Run: headless pygame with SDL's dummy video driver; simulated clock (each Clock.tick advances the game by its frame time, no real sleeping); random seed 0; keys injected as events and as key.get_pressed() state; no mouse input.
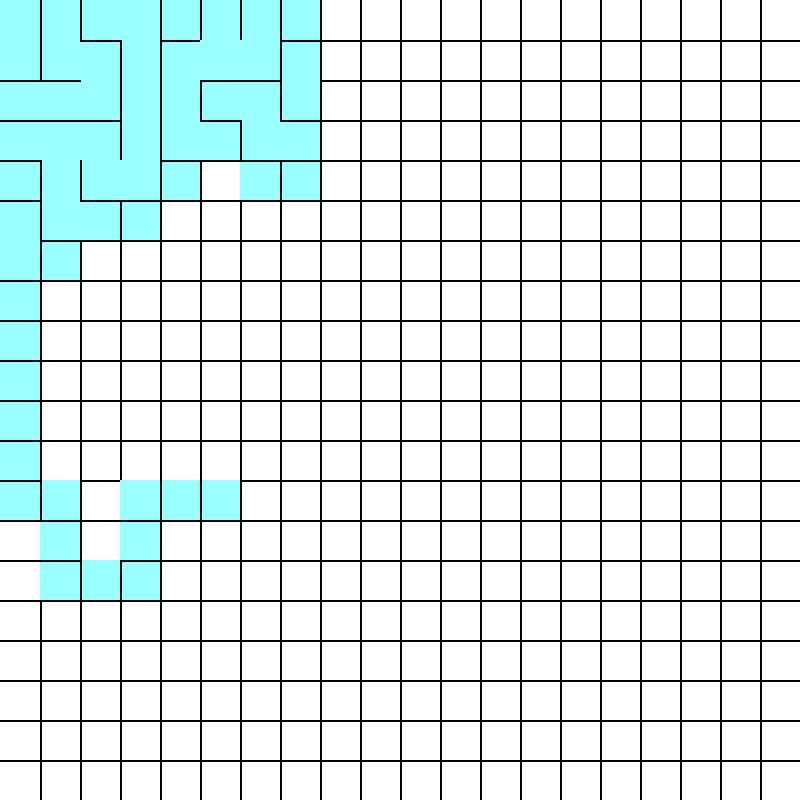
Frame 1 of 4 · flips 1–60 · no input
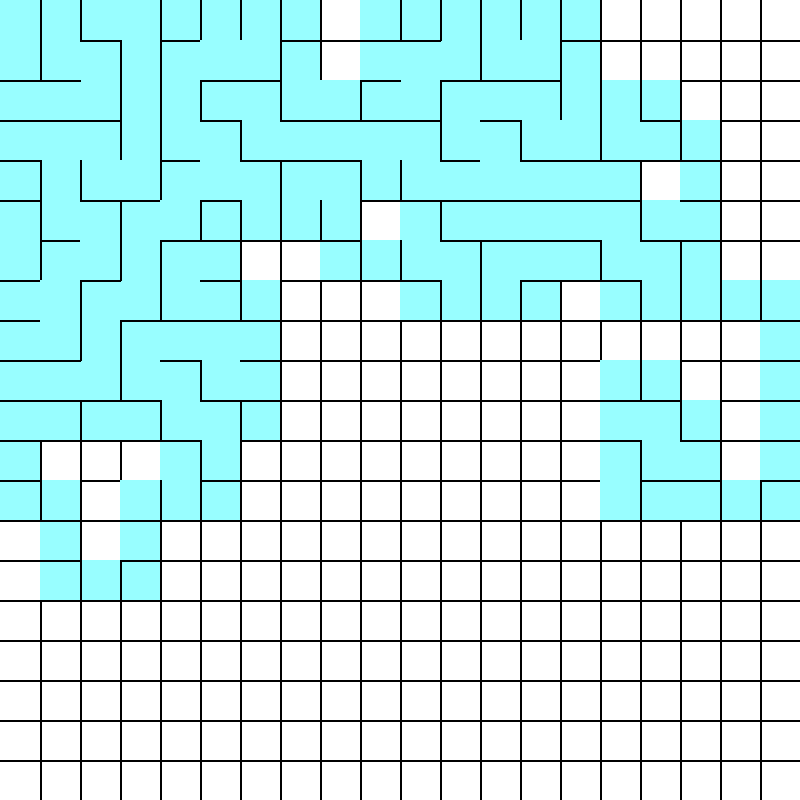
Frame 2 of 4 · flips 61–180 · tapped SPACE, RETURN · held RIGHT (→), D
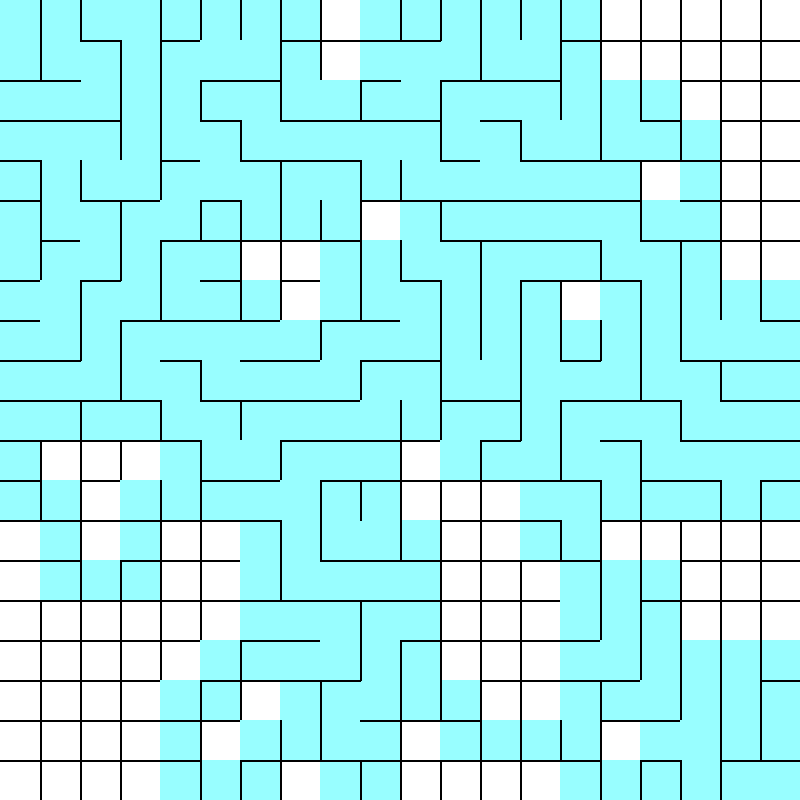
Frame 3 of 4 · flips 181–300 · held DOWN (↓), S
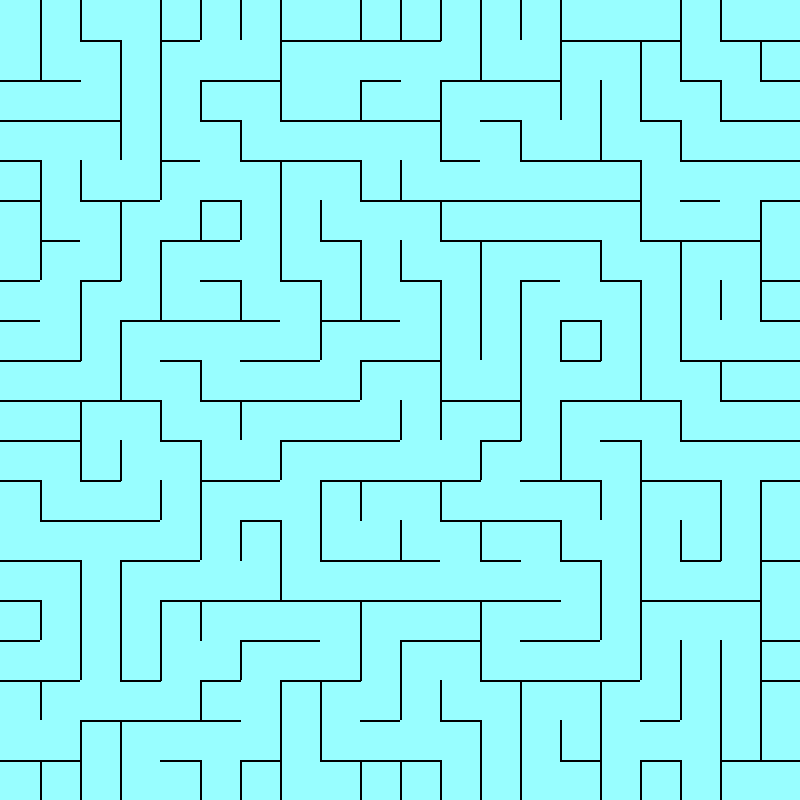
Frame 4 of 4 · flips 301–420 · held LEFT (←), A, UP (↑), W

The pygame program that drew these frames:

"""Maze Generating Program using Breadth-First Search and Recursive Backtracking Algorithms"""
import pygame
import random


class Tiles(object):
    """
    Object Properties: X: x-position of the AI
                       Y: y-position of the AI
                       Count: index of each tile in list
                       Walls: list of boolean values representing the top,right,bottom,left walls of each tile
                       Visited: State representing if tile has been visited or not
                       Current: State representing if the AI is on the current tile

    """
    def __init__(self, x, y, count):
        self.x = x
        self.y = y
        self.count = count
        self.walls = [True, True, True, True]
        self.visited = False
        self.current = False

    def board(self, cells):
        """
        Draw each cell and its walls
        :param cells:
        :return: None
        """
        if cells.current:
            pygame.draw.rect(win, AiColor, (cells.x, cells.y, diff, diff))
            cells.visited, cells.current = True, True
            visited.append(cells)

        if not cells.walls[0]:
            pygame.draw.line(win, linecol, [cells.x, cells.y], [cells.x + diff, cells.y], 2)
        if not cells.walls[1]:
            pygame.draw.line(win, linecol, [cells.x + diff, cells.y], [cells.x + diff, cells.y + diff], 2)
        if not cells.walls[2]:
            pygame.draw.line(win, linecol, [cells.x, cells.y + diff], [cells.x + diff, cells.y + diff], 2)
        if not cells.walls[3]:
            pygame.draw.line(win, linecol, [cells.x, cells.y], [cells.x, cells.y + diff], 2)

    def checkNeighbors(self, num):
        """
        Uses a breath-first search algorithm to check if neighbors have been visited or not
        :param num: index of current tile
        :return: List of neighbors that have NOT been visited yet by the AI
        """
        empty = []
        # Breadth First Searching using indices
        try:
            if not tiles[num + 1].visited and num + 1 <= len(tiles):
                if tiles[num + 1].y != 0:
                    empty.append(tiles[num + 1])
            if not tiles[num - 1].visited and num - 1 >= 0:
                if tiles[num - 1].y != height - diff:
                    empty.append(tiles[num - 1])
            if num + cols <= len(tiles) and not tiles[num + cols].visited:
                empty.append(tiles[num + cols])
            if not tiles[num - rows].visited and num - cols >= 0:
                empty.append(tiles[num - cols])

            if not empty:
                return 0
            else:
                chosen = rand(empty)
                return chosen
        except IndexError:
            pass

    def removeWalls(self, tile1, tile2):
        """
        Removes corresponding wall using index differences between the previous and current tiles
        and re-draws the updates cells accordingly
        :param tile1: Previous Tile the AI WAS on
        :param tile2: Current Tile the AI IS on
        :return: None
        """
        if tile1.count - tile2.count == -1:
            tile1.walls[2], tile2.walls[0] = False, False

        elif tile1.count - tile2.count == 1:
            tile1.walls[0], tile2.walls[2] = False, False

        elif tile1.count - tile2.count == rows:
            tile1.walls[3], tile2.walls[1] = False, False

        elif tile1.count - tile2.count == -rows:
            tile1.walls[1], tile2.walls[3] = False, False

        tile1.board(tile1)
        tile2.board(tile2)


def rand(arr):
    """
    Randomly chooses a number
    :param arr: List with 4 nums representing a wall
    :return: randomly chosen number
    """
    choice = random.choice(arr)
    return choice


def keepItOn():
    """
    Keeps the window open to allow viewer time for finding a path to the end;
    Draws the starting and ending positions for the maze
    :return: None
    """
    #  pygame.draw.rect(win, (255, 0, 100), (tiles[len(tiles) - 1].x, tiles[len(tiles) - 1].y, diff, diff))
    #  pygame.draw.rect(win, (255, 255, 0), (tiles[0].x, tiles[0].y, diff, diff))
    while True:
        for events in pygame.event.get():
            if events.type == pygame.QUIT:
                pygame.quit()

        pygame.display.update()


pygame.init()
width, height, diff = 800, 800, 40
linecol, AiColor, winColor = (0, 0, 0), (152, 254, 255), (255, 255, 255)
count, tiles, visited, rows, cols, condition = 0, [], [], width//diff, height//diff, False
win = pygame.display.set_mode((width, height))
pygame.display.set_caption("Maze Generator")
win.fill(winColor)
clock = pygame.time.Clock()

for row in range(rows):
    for col in range(cols):
        tile = Tiles(row*diff, col*diff, count)
        tiles.append(tile)
        tile.board(tile)
        count += 1

nextTile = tiles[0]
nextTile.current = True
oldTile = nextTile

y = 0
x = 0
while True:
    pygame.draw.line(win, (0, 0, 0), [0, diff + y], [width, diff + y], 2)
    pygame.draw.line(win, (0, 0, 0), [diff + x, 0], [diff + x, height], 2)
    y += diff
    x += diff
    if y == height - diff and x == width - diff:
        break

#  Main Game Loop
while True:
    for event in pygame.event.get():
        if event.type == pygame.QUIT:
            pygame.quit()
        else:
            break

    if nextTile.current:  # Keep track of previous and next tile using temp variables
        nextTile.removeWalls(oldTile, nextTile)
        oldTile = nextTile
        pygame.display.update()

    nextTile = nextTile.checkNeighbors(nextTile.count)
    while nextTile is None or nextTile == 0:  # If no unvisited neighbors, pop visited list until one if found
        if not visited:
            condition = True
            break
        else:
            temp = visited.pop()
            oldTile = temp
            nextTile = temp.checkNeighbors(temp.count)

    if not condition:
        nextTile.current = True

    else:
        x = [0, 1, 2, 3]
        for cells in tiles:
            if not cells.visited:
                cells.walls[random.choice(x)] = False
                cells.board(cells)

        keepItOn()

    clock.tick(1000)
